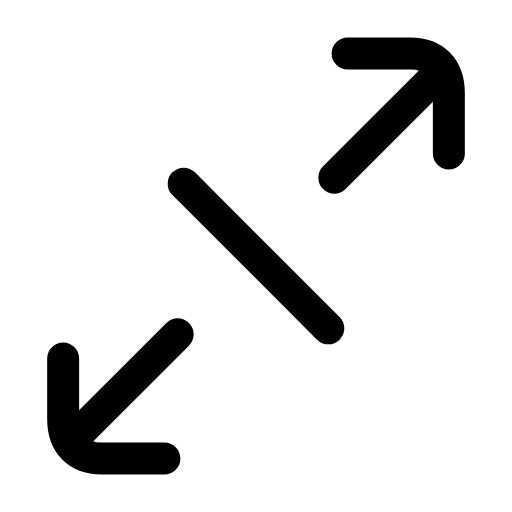
t = 0.00 s
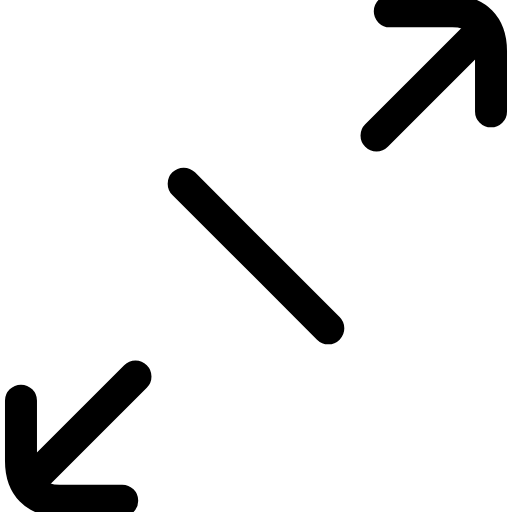
t = 0.22 s
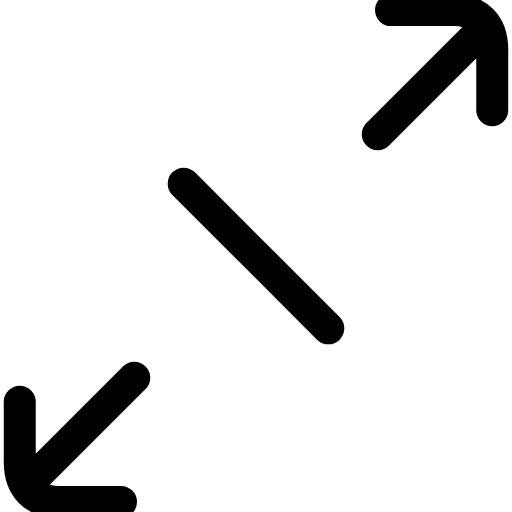
t = 0.56 s
t = 0.77 s: frame unchanged from t = 0.56 s, image omitted
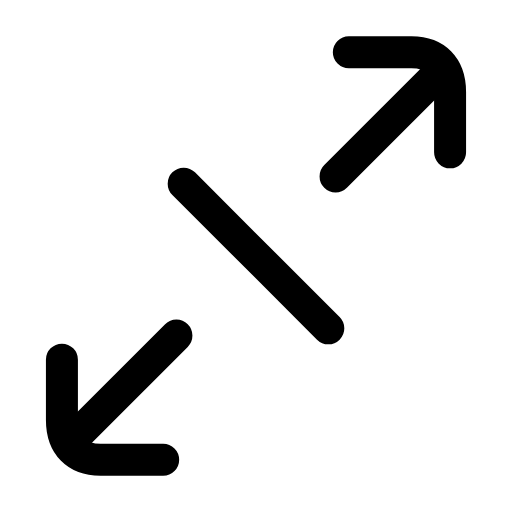
t = 1.10 s
t = 1.31 s: frame unchanged from t = 0.00 s, image omitted

The animated SVG that drew these frames (rendered in a browser with its animation timeline set to each time). Animation: 2 SMIL elements (animateTransform=2); one cycle of 1.60 s, repeats indefinitely.

<svg xmlns="http://www.w3.org/2000/svg" width="24" height="24" viewBox="0 0 24 24" fill="none"><g transform="translate(-1.56 -1.56) scale(1.13)"><g><animateTransform attributeName="transform" type="translate" values="0 0;1.8 -1.8;1.8 -1.8;0 0;0 0" keyTimes="0;0.28;0.55;0.82;1" dur="1.6s" repeatCount="indefinite" calcMode="spline" keySplines="0.16 1 0.3 1;0.16 1 0.3 1;0.16 1 0.3 1;0.16 1 0.3 1"/><path stroke="currentColor" stroke-width="1.327" stroke-linecap="round" stroke-linejoin="round" fill="none" d="M15.8 3.6L18.4 3.6C19.4 3.6 20 4.2 20 5.25L20 7.75"></path><line stroke="currentColor" stroke-width="1.327" stroke-linecap="round" stroke-linejoin="round" fill="none" x1="15.25" y1="8.75" x2="19.4" y2="4.6"></line></g><g><animateTransform attributeName="transform" type="translate" values="0 0;-1.8 1.8;-1.8 1.8;0 0;0 0" keyTimes="0;0.28;0.55;0.82;1" dur="1.6s" repeatCount="indefinite" calcMode="spline" keySplines="0.16 1 0.3 1;0.16 1 0.3 1;0.16 1 0.3 1;0.16 1 0.3 1"/><path stroke="currentColor" stroke-width="1.327" stroke-linecap="round" stroke-linejoin="round" fill="none" d="M8.2 20.4L5.6 20.4C4.6 20.4 4 19.8 4 18.75L4 16.25"></path><line stroke="currentColor" stroke-width="1.327" stroke-linecap="round" stroke-linejoin="round" fill="none" x1="8.75" y1="15.25" x2="4.6" y2="19.4"></line></g><line stroke="currentColor" stroke-width="1.327" stroke-linecap="round" stroke-linejoin="round" fill="none" x1="9" y1="9" x2="15" y2="15"></line></g></svg>
